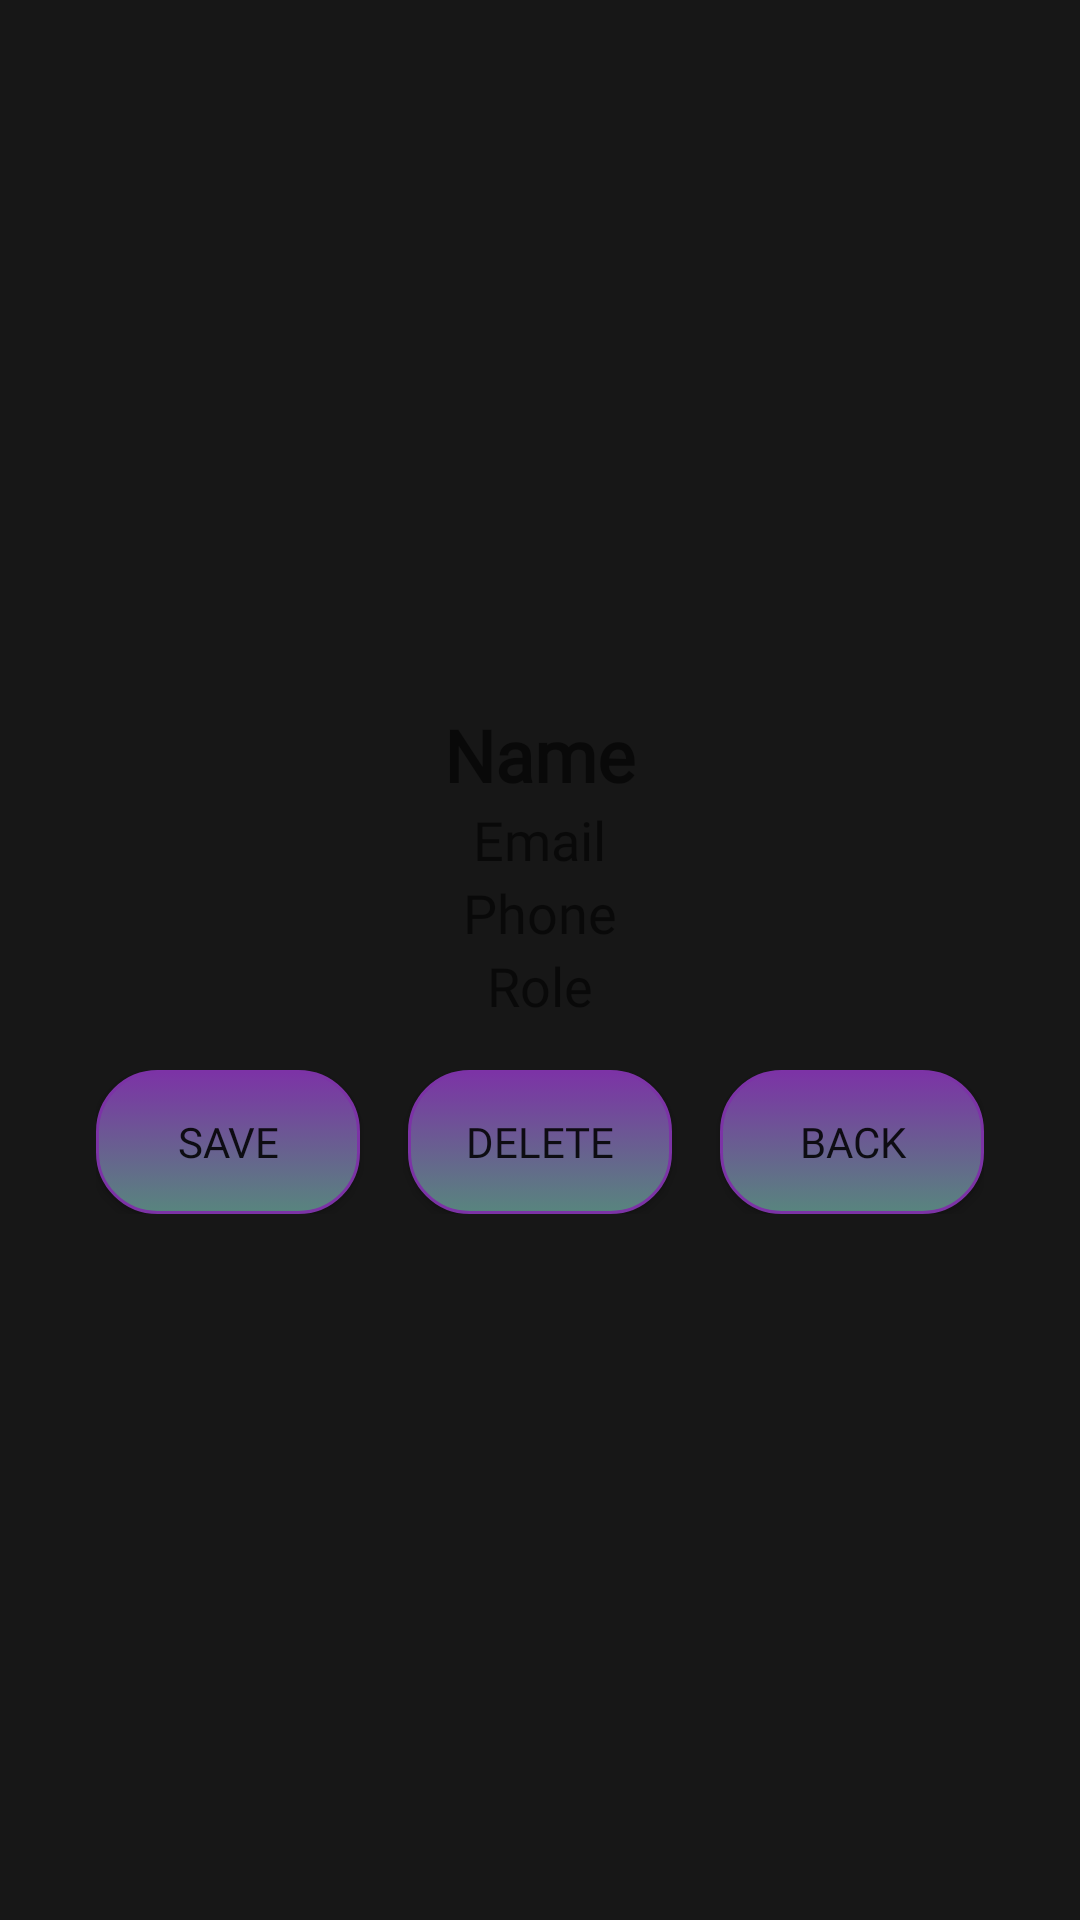

Produce the Android XML layout that renders to this screen, including the resource entries it uses.
<!-- AndroidManifest.xml: application theme Theme.MyApplication -->
<!-- res/layout/admin_text_delete_view_profile.xml -->
<?xml version="1.0" encoding="utf-8"?>
<LinearLayout xmlns:android="http://schemas.android.com/apk/res/android"
    android:layout_width="match_parent"
    android:layout_height="wrap_content"
    android:orientation="vertical"
    android:padding="16dp"
    android:gravity="center">

    <TextView
        android:id="@+id/profile_name"
        android:layout_width="wrap_content"
        android:layout_height="wrap_content"
        android:fontFamily="@font/alexandria_semibold"
        android:hint="Name"
        android:textColor="@color/text_cyan"
        android:textSize="24sp"
        android:textStyle="bold" />

    <TextView
        android:id="@+id/email"
        android:layout_width="wrap_content"
        android:layout_height="wrap_content"
        android:fontFamily="@font/aleo_medium"
        android:hint="Email"
        android:textColor="@color/text_cyan"
        android:textSize="18sp" />

    <TextView
        android:id="@+id/profileid"
        android:layout_width="wrap_content"
        android:layout_height="wrap_content"
        android:fontFamily="@font/aleo_medium"
        android:hint="Phone"
        android:textColor="@color/text_cyan"
        android:textSize="18sp" />

    <TextView
        android:id="@+id/roles"
        android:layout_width="wrap_content"
        android:layout_height="wrap_content"
        android:fontFamily="@font/aleo_medium"
        android:hint="Role"
        android:textColor="@color/text_cyan"
        android:textSize="18sp" />

    <LinearLayout
        android:layout_width="wrap_content"
        android:layout_height="wrap_content"
        android:orientation="horizontal"
        android:layout_gravity="center"
        android:layout_marginTop="16dp">

        <Button
            android:id="@+id/save_button"
            android:layout_width="wrap_content"
            android:layout_height="wrap_content"
            android:text="Save"
            android:layout_marginEnd="16dp"
            android:fontFamily="@font/belanosima"
            android:background="@drawable/mybutton"/>

        <Button
            android:id="@+id/delete_button"
            android:layout_width="wrap_content"
            android:layout_height="wrap_content"
            android:text="Delete"
            android:layout_marginEnd="16dp"
            android:fontFamily="@font/belanosima"
            android:background="@drawable/mybutton"/>

        <Button
            android:id="@+id/back_button"
            android:layout_width="wrap_content"
            android:layout_height="wrap_content"
            android:text="Back"
            android:fontFamily="@font/belanosima"
            android:background="@drawable/mybutton"/>
    </LinearLayout>

</LinearLayout>
<!-- resources referenced by this layout -->
<resources>
  <color name="text_cyan">#FF41DCE6</color>
  <!-- drawable mybutton (drawable) -->
  <?xml version="1.0" encoding="utf-8"?>
  <selector xmlns:android="http://schemas.android.com/apk/res/android" >
      <item android:state_pressed="true" >
          <shape android:shape="rectangle"  >
              <corners android:radius="15dip" />
              <stroke android:width="1dip" android:color="@color/fore_purple" />
              <gradient android:angle="-90" android:startColor="@color/fore_purple" android:endColor="@color/fore_purple"  />
          </shape>
      </item>
      <item android:state_focused="true">
          <shape android:shape="rectangle"  >
              <corners android:radius="15dip" />
              <stroke android:width="1dip" android:color="@color/fore_purple" />
              <solid android:color="@color/fore_purple"/>
          </shape>
      </item>
      <item >
          <shape android:shape="rectangle"  >
              <corners android:radius="20dip" />
              <stroke android:width="1dip" android:color="@color/fore_purple" />
              <gradient android:angle="-90" android:startColor="@color/fore_purple" android:endColor="#58857e"/>
          </shape>
      </item>
  </selector>
  <style name="Theme.MyApplication" parent="Theme.MaterialComponents.DayNight.DarkActionBar">
          
          <item name="android:windowBackground">@color/back_gray</item>
          <item name="colorPrimary">@color/fore_purple</item>
          <item name="colorOnPrimary">@color/bonus_yellow</item>
          
          <item name="colorSecondary">@color/fore_purple</item>
          <item name="colorOnSecondary">@color/bonus_yellow</item>
          
      </style>
  <color name="fore_purple">#FF7C33A6</color>
  <color name="back_gray">#FF171717</color>
  <color name="bonus_yellow">#FFEBDC32</color>
</resources>
